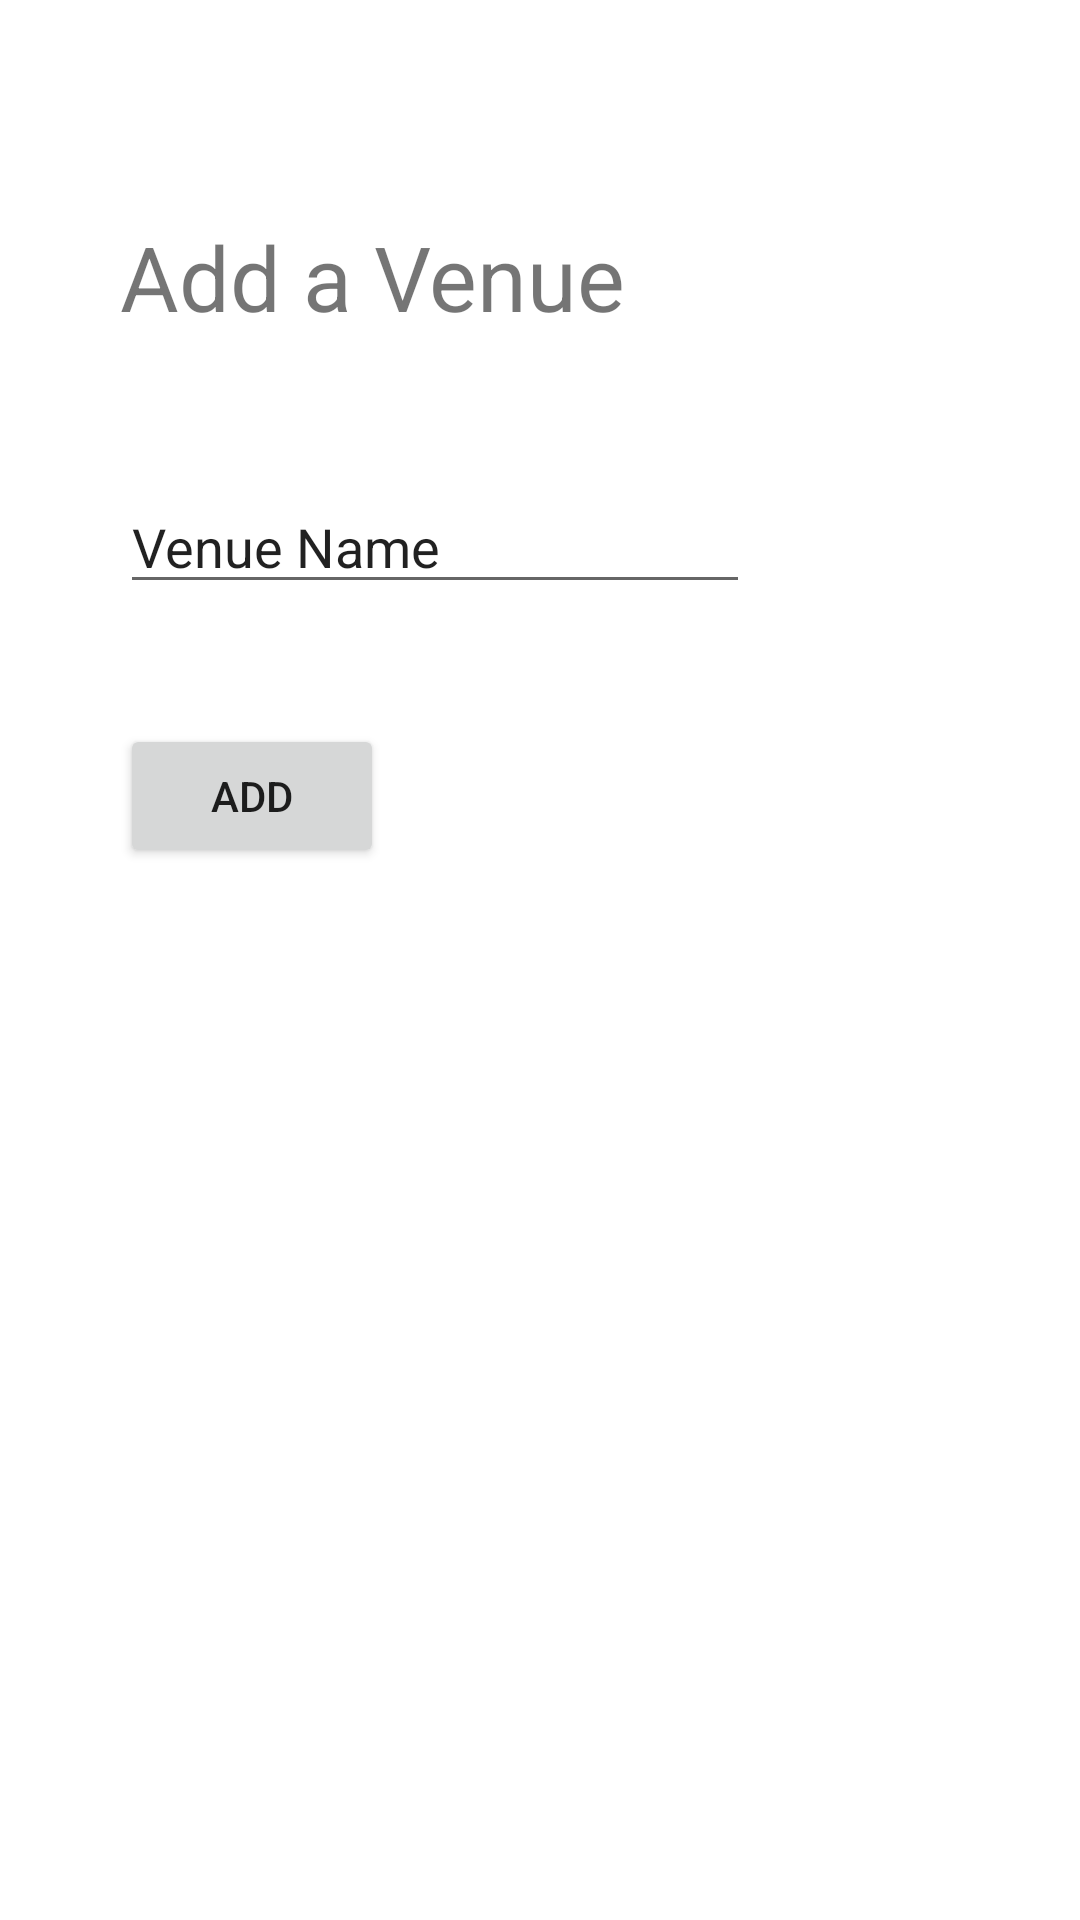

Write the Android layout XML for this screen, with the resource values it uses.
<!-- AndroidManifest.xml: application theme Theme.B07Project -->
<!-- res/layout/activity_add_venue.xml -->
<?xml version="1.0" encoding="utf-8"?>
<androidx.constraintlayout.widget.ConstraintLayout xmlns:android="http://schemas.android.com/apk/res/android"
    xmlns:app="http://schemas.android.com/apk/res-auto"
    xmlns:tools="http://schemas.android.com/tools"
    android:layout_width="match_parent"
    android:layout_height="match_parent"
    tools:context=".AddVenueActivity">

    <TextView
        android:id="@+id/textView6"
        android:layout_width="0dp"
        android:layout_height="40dp"
        android:layout_marginStart="40dp"
        android:layout_marginTop="72dp"
        android:contentDescription="@string/admin_homepage_string"
        android:text="@string/add_venue_string"
        android:textSize="30sp"
        app:layout_constraintStart_toStartOf="parent"
        app:layout_constraintTop_toTopOf="parent" />

    <EditText
        android:id="@+id/editTextTextPersonName"
        android:layout_width="wrap_content"
        android:layout_height="wrap_content"
        android:layout_marginStart="40dp"
        android:layout_marginTop="48dp"
        android:ems="10"
        android:inputType="textPersonName"
        android:text="@string/admin_venue_string"
        app:layout_constraintStart_toStartOf="parent"
        app:layout_constraintTop_toBottomOf="@+id/textView6" />

    <Button
        android:id="@+id/button5"
        android:layout_width="wrap_content"
        android:layout_height="wrap_content"
        android:layout_marginStart="40dp"
        android:layout_marginTop="40dp"
        android:onClick="goToAddVenueActivity"
        android:text="@string/add_string"
        app:layout_constraintStart_toStartOf="parent"
        app:layout_constraintTop_toBottomOf="@+id/editTextTextPersonName" />
</androidx.constraintlayout.widget.ConstraintLayout>
<!-- resources referenced by this layout -->
<resources>
  <string name="add_string">Add</string>
  <string name="add_venue_string">Add a Venue</string>
  <string name="admin_homepage_string">Admin Homepage</string>
  <string name="admin_venue_string">Venue Name</string>
  <style name="Theme.B07Project" parent="Theme.MaterialComponents.DayNight.DarkActionBar">
          
          <item name="colorPrimary">@color/purple_500</item>
          <item name="colorPrimaryVariant">@color/purple_700</item>
          <item name="colorOnPrimary">@color/white</item>
          
          <item name="colorSecondary">@color/teal_200</item>
          <item name="colorSecondaryVariant">@color/teal_700</item>
          <item name="colorOnSecondary">@color/black</item>
          
          <item name="android:statusBarColor" tools:targetApi="l">?attr/colorPrimaryVariant</item>
          
      </style>
  <!-- not gathered from this repository: default colours our renderer supplied (Android Studio template values) -->
  <color name="purple_500">#FF6200EE</color>
  <color name="purple_700">#FF3700B3</color>
  <color name="teal_200">#FF03DAC5</color>
  <color name="teal_700">#FF018786</color>
  <color name="black">#FF000000</color>
  <color name="white">#FFFFFFFF</color>
</resources>
